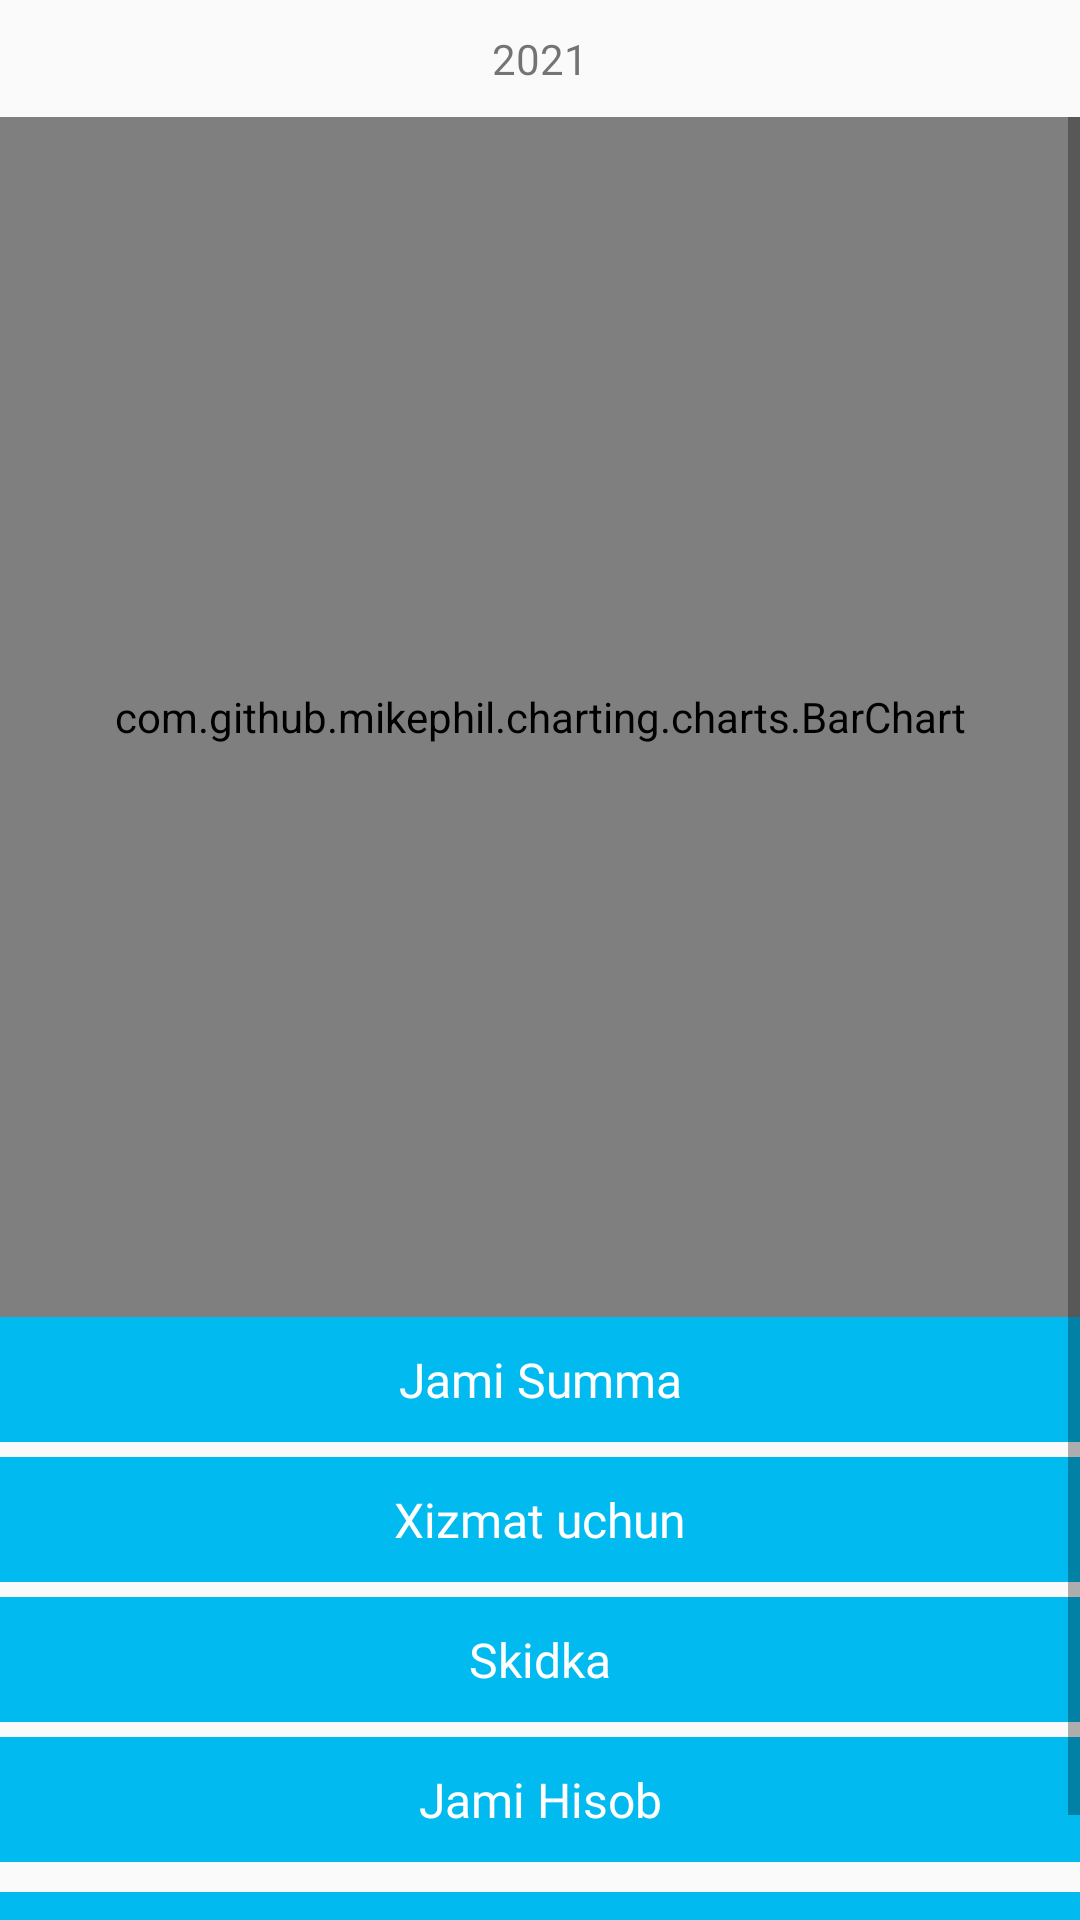

The Android layout XML behind this screen, and the referenced resources:
<!-- AndroidManifest.xml: application theme AppTheme1 -->
<!-- res/layout/activity_sales_graph.xml -->
<?xml version="1.0" encoding="utf-8"?>
<LinearLayout xmlns:android="http://schemas.android.com/apk/res/android"
    xmlns:tools="http://schemas.android.com/tools"
    android:layout_width="match_parent"
    android:layout_height="match_parent"
    android:orientation="vertical"
    tools:context=".report.SalesGraphActivity">

    <TextView
        android:id="@+id/tv_select_year"
        android:layout_width="match_parent"
        android:layout_height="wrap_content"
        android:fontFamily="@font/sailec_regular"
        android:gravity="center"
        android:padding="10dp"
        android:text="@string/year_2021" />

    <ScrollView
        android:layout_width="match_parent"
        android:layout_height="match_parent">

        <LinearLayout
            android:layout_width="match_parent"
            android:layout_height="wrap_content"
            android:orientation="vertical">

            <com.github.mikephil.charting.charts.BarChart
                android:id="@+id/barChart"
                android:layout_width="match_parent"
                android:layout_height="400dp" />

            <LinearLayout
                android:layout_width="match_parent"
                android:layout_height="wrap_content"
                android:gravity="right"
                android:orientation="vertical"
                tools:ignore="RtlHardcoded">

                <TextView
                    android:id="@+id/tv_total_sales"
                    android:layout_width="match_parent"
                    android:layout_height="wrap_content"
                    android:background="@color/colorPrimary"
                    android:fontFamily="@font/sailec_regular"
                    android:gravity="center"
                    android:padding="10dp"
                    android:text="@string/total_sales"
                    android:textColor="@color/white"
                    android:textSize="16sp" />

                <TextView
                    android:id="@+id/tv_total_tax"
                    android:layout_width="match_parent"
                    android:layout_height="wrap_content"
                    android:layout_marginTop="5dp"
                    android:background="@color/colorPrimary"
                    android:fontFamily="@font/sailec_regular"
                    android:gravity="center"
                    android:padding="10dp"
                    android:text="@string/total_tax"
                    android:textColor="@color/white"
                    android:textSize="16sp" />

                <TextView
                    android:id="@+id/tv_total_discount"
                    android:layout_width="match_parent"
                    android:layout_height="wrap_content"
                    android:layout_marginTop="5dp"
                    android:background="@color/colorPrimary"
                    android:fontFamily="@font/sailec_regular"
                    android:gravity="center"
                    android:padding="10dp"
                    android:text="@string/discount"
                    android:textColor="@color/white"
                    android:textSize="16sp" />

                <TextView
                    android:id="@+id/tv_net_sales"
                    android:layout_width="match_parent"
                    android:layout_height="wrap_content"
                    android:layout_marginTop="5dp"
                    android:layout_marginBottom="5dp"
                    android:background="@color/colorPrimary"
                    android:fontFamily="@font/sailec_regular"
                    android:gravity="center"
                    android:padding="10dp"
                    android:text="@string/net_sales"
                    android:textColor="@color/white"
                    android:textSize="16sp" />

                <TextView
                    android:id="@+id/tv_total_foyda"
                    android:layout_width="match_parent"
                    android:layout_height="wrap_content"
                    android:layout_marginTop="5dp"
                    android:layout_marginBottom="5dp"
                    android:background="@color/colorPrimary"
                    android:fontFamily="@font/poppins"
                    android:gravity="center"
                    android:padding="10dp"
                    android:text="@string/net_sales"
                    android:textColor="#FF0000"
                    android:textSize="16sp" />


            </LinearLayout>

        </LinearLayout>

    </ScrollView>

</LinearLayout>
<!-- resources referenced by this layout -->
<resources>
  <color name="colorPrimary">#01BAEF</color>
  <color name="white">#FFFFFFFF</color>
  <string name="discount">Skidka</string>
  <string name="net_sales">Jami Hisob</string>
  <string name="total_sales">Jami Summa</string>
  <string name="total_tax">Xizmat uchun</string>
  <string name="year_2021">2021</string>
  <style name="AppTheme1" parent="@style/Theme.AppCompat.Light.DarkActionBar">
          
          <item name="android:windowContentOverlay">@null</item>
          
          <item name="android:windowSoftInputMode">stateHidden</item>
          
          <item name="android:datePickerDialogTheme">@style/expenseDatePickerDialogTheme</item>
          <item name="android:timePickerDialogTheme">@style/expenseTimePickerDialogTheme</item>
          
          <item name="colorAccent">@color/colorAccent</item>
          <item name="colorPrimary">@color/colorPrimary</item>
          <item name="colorPrimaryDark">@color/colorPrimaryDark</item>
          
          <item name="colorPrimaryVariant">@color/colorPrimary</item>
          <item name="colorOnPrimary">@color/white</item>
          
          <item name="colorSecondary">@color/teal_200</item>
          <item name="colorSecondaryVariant">@color/teal_700</item>
          <item name="colorOnSecondary">@color/black</item>
          
          <item name="android:statusBarColor" tools:targetApi="l">?attr/colorPrimaryVariant</item>
          
      </style>
  <style name="expenseDatePickerDialogTheme" parent="ThemeOverlay.AppCompat.Dialog">
          
          <item name="colorAccent">@color/colorPrimary</item>
          <item name="android:datePickerStyle">@style/expenseDatePickerStyle</item>
          
          <item name="android:textColorPrimaryInverse">@color/white</item>
          
          <item name="android:textColorSecondaryInverse">@color/white</item>
      </style>
  <style name="expenseTimePickerDialogTheme" parent="ThemeOverlay.AppCompat.Dialog">
          
          <item name="colorAccent">@color/colorPrimary</item>
      </style>
  <color name="colorAccent">#01BAEF</color>
  <color name="colorPrimaryDark">#01BAEF</color>
  <color name="teal_200">#FF03DAC5</color>
  <color name="teal_700">#FF018786</color>
  <color name="black">#FF000000</color>
  <style name="expenseDatePickerStyle" parent="@android:style/Widget.Material.Light.DatePicker">
          
          <item name="android:headerBackground">@color/colorPrimary</item>
      </style>
</resources>
